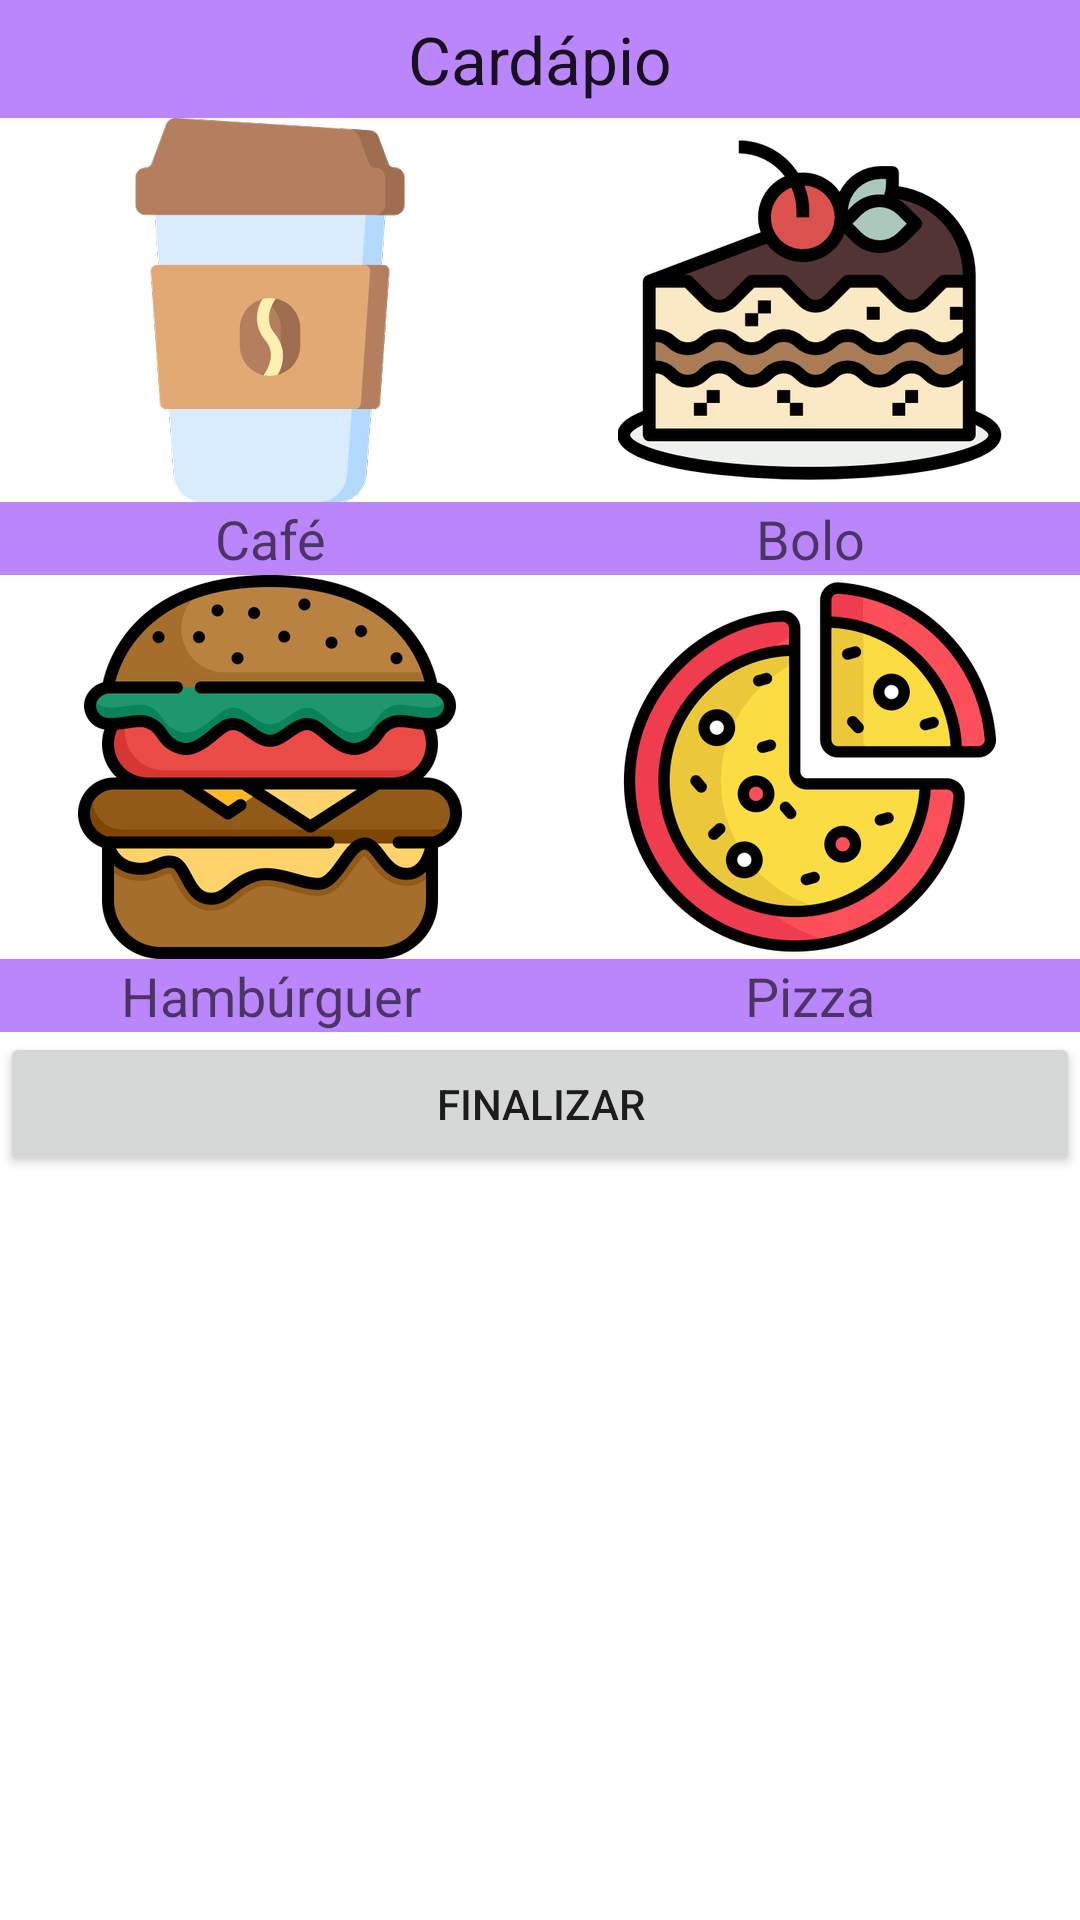

Android layout source for this screen:
<!-- AndroidManifest.xml: application theme Theme.AppLanchonete -->
<!-- res/layout/activity_main.xml -->
<?xml version="1.0" encoding="utf-8"?>
<LinearLayout xmlns:android="http://schemas.android.com/apk/res/android"
    xmlns:app="http://schemas.android.com/apk/res-auto"
    xmlns:tools="http://schemas.android.com/tools"
    android:layout_width="match_parent"
    android:layout_height="match_parent"
    android:orientation="vertical"
    android:layout_margin="10dp"
    tools:context=".MainActivity">

    <TextView
        android:layout_width="match_parent"
        android:layout_height="wrap_content"
        android:gravity="center"
        android:padding="5dp"
        android:textAppearance="@style/TextAppearance.AppCompat.Large"
        android:background="@color/purple_200"
        android:text="@string/textViewCardapio"/>

    <TableLayout
        android:layout_width="match_parent"
        android:layout_height="wrap_content">
        <TableRow>
            <ImageView
                android:layout_height="wrap_content"
                android:layout_width="0dp"
                android:layout_weight="1"
                android:src="@drawable/cafe"
                android:onClick="clicar"
                android:id="@+id/imgCafe"/>
            <ImageView
                android:layout_height="wrap_content"
                android:layout_width="0dp"
                android:layout_weight="1"
                android:src="@drawable/bolo"
                android:onClick="clicar"
                android:id="@+id/imgBolo"/>
        </TableRow>
        <TableRow>
            <TextView
                android:layout_width="0dp"
                android:layout_height="wrap_content"
                android:layout_weight="1"
                android:text="@string/textViewCafe"
                android:gravity="center"
                android:background="@color/purple_200"
                android:textAppearance="@style/TextAppearance.AppCompat.Medium"/>
            <TextView
                android:layout_width="0dp"
                android:layout_height="wrap_content"
                android:layout_weight="1"
                android:text="@string/textViewBolo"
                android:gravity="center"
                android:background="@color/purple_200"
                android:textAppearance="@style/TextAppearance.AppCompat.Medium"/>
        </TableRow>
        <TableRow>
            <ImageView
                android:layout_height="wrap_content"
                android:layout_width="0dp"
                android:layout_weight="1"
                android:src="@drawable/hamburguer"
                android:onClick="clicar"
                android:id="@+id/imgHamburguer"/>
            <ImageView
                android:layout_height="wrap_content"
                android:layout_width="0dp"
                android:layout_weight="1"
                android:src="@drawable/pizza"
                android:onClick="clicar"
                android:id="@+id/imgPizza"/>
        </TableRow>
        <TableRow>
            <TextView
                android:layout_width="0dp"
                android:layout_height="wrap_content"
                android:layout_weight="1"
                android:text="@string/textViewHamburguer"
                android:gravity="center"
                android:background="@color/purple_200"
                android:textAppearance="@style/TextAppearance.AppCompat.Medium"/>
            <TextView
                android:layout_width="0dp"
                android:layout_height="wrap_content"
                android:layout_weight="1"
                android:text="@string/textViewPizza"
                android:gravity="center"
                android:background="@color/purple_200"
                android:textAppearance="@style/TextAppearance.AppCompat.Medium"/>
        </TableRow>
    </TableLayout>
    <LinearLayout
        android:layout_width="match_parent"
        android:layout_height="wrap_content"
        android:orientation="vertical">
        <Button
            android:layout_width="match_parent"
            android:layout_height="wrap_content"
            android:onClick="clicar"
            android:text="@string/BtnFinalizar"
            android:id="@+id/btnFinalizar"/>

        <TextView
            android:layout_width="match_parent"
            android:layout_height="wrap_content"
            android:id="@+id/textViewResultado"/>
    </LinearLayout>
</LinearLayout>
<!-- resources referenced by this layout -->
<resources>
  <!-- drawable bolo: png bitmap (drawable-hdpi, 21124 bytes) -->
  <!-- drawable cafe: png bitmap (drawable-mdpi, 8221 bytes) -->
  <!-- drawable hamburguer: png bitmap (drawable-hdpi, 26000 bytes) -->
  <!-- drawable pizza: png bitmap (drawable-hdpi, 31843 bytes) -->
  <string name="BtnFinalizar">Finalizar</string>
  <string name="textViewBolo">Bolo</string>
  <string name="textViewCafe">Café</string>
  <string name="textViewCardapio">Cardápio</string>
  <string name="textViewHamburguer">Hambúrguer</string>
  <string name="textViewPizza">Pizza</string>
  <style name="Theme.AppLanchonete" parent="Theme.MaterialComponents.DayNight.DarkActionBar">
          
          <item name="colorPrimary">@color/purple_500</item>
          <item name="colorPrimaryVariant">@color/purple_700</item>
          <item name="colorOnPrimary">@color/white</item>
          
          <item name="colorSecondary">@color/teal_200</item>
          <item name="colorSecondaryVariant">@color/teal_700</item>
          <item name="colorOnSecondary">@color/black</item>
          
          <item name="android:statusBarColor" tools:targetApi="l">?attr/colorPrimaryVariant</item>
          
      </style>
  <!-- not gathered from this repository: default colours our renderer supplied (Android Studio template values) -->
  <color name="purple_200">#FFBB86FC</color>
  <color name="purple_500">#FF6200EE</color>
  <color name="purple_700">#FF3700B3</color>
  <color name="teal_200">#FF03DAC5</color>
  <color name="teal_700">#FF018786</color>
  <color name="black">#FF000000</color>
  <color name="white">#FFFFFFFF</color>
</resources>
